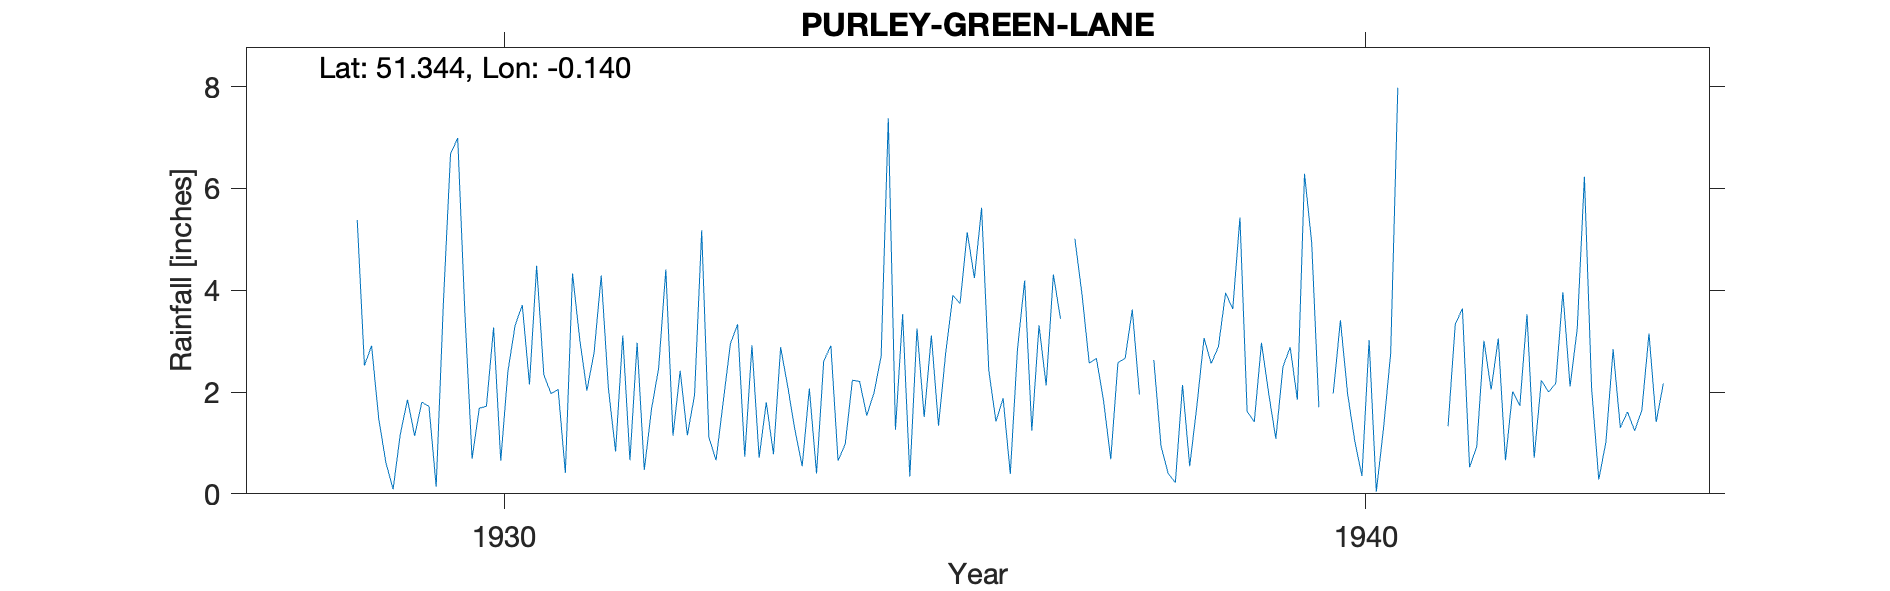

Values plotted in this chart, from the file beside it:
PURLEY-GREEN-LANE, , , , , , , , , , , , , , , , , , , , , , , 
Grid ref, TQ296621, Long, -0.1404, Lat, 51.34, Elevation, 341, ft, , , , , , , , , , , , , , , 
Station no, 97, , , , , , , , , , , , , , , , , , , , , , 
, 1920, 1921, 1922, 1923, 1924, 1925, 1926, 1927, 1928, 1929, 1930, 1931, 1932, 1933, 1934, 1935, 1936, 1937, 1938, 1939, 1940, 1941, 1942
January, , , , , , , , , , 1.47, 3.56, 1.97, 2.97, 1.81, 2.07, 1.26, 5.62, , 2.63, 5.43, , , 3.05
February, , , , , , , , , , 0.61, 0.69, 2.05, 0.47, 2.95, 0.4, 3.53, 2.43, 5.01, 0.94, 1.62, 1.97, , 0.66
March, , , , , , , , , , 0.09, 1.68, 0.41, 1.66, 3.33, 2.61, 0.34, 1.42, 3.91, 0.4, 1.41, 3.41, , 2.01
April, , , , , , , , , , 1.17, 1.72, 4.33, 2.47, 0.73, 2.91, 3.25, 1.88, 2.57, 0.22, 2.97, 1.97, , 1.73
May, , , , , , , , , , 1.85, 3.27, 3.04, 4.41, 2.92, 0.65, 1.51, 0.39, 2.66, 2.14, 1.98, 1.04, , 3.53
June, , , , , , , , , , 1.14, 0.65, 2.03, 1.14, 0.71, 0.98, 3.11, 2.84, 1.82, 0.54, 1.08, 0.35, 1.33, 0.71
July, , , , , , , , , , 1.8, 2.41, 2.77, 2.42, 1.8, 2.23, 1.34, 4.19, 0.68, 1.73, 2.5, 3.02, 3.33, 2.23
August, , , , , , , , , , 1.72, 3.31, 4.29, 1.15, 0.78, 2.21, 2.77, 1.24, 2.58, 3.06, 2.88, 0.04, 3.64, 2
September, , , , , , , , , , 0.14, 3.71, 2.07, 1.94, 2.88, 1.54, 3.9, 3.31, 2.66, 2.56, 1.85, 1.28, 0.52, 2.17
October, , , , , , , , , 5.38, 3.73, 2.15, 0.83, 5.18, 2.1, 1.98, 3.74, 2.13, 3.62, 2.89, 6.29, 2.75, 0.93, 3.96
November, , , , , , , , , 2.52, 6.68, 4.48, 3.11, 1.11, 1.25, 2.7, 5.14, 4.31, 1.95, 3.95, 4.93, 7.98, 3.01, 2.11
December, , , , , , , , , 2.91, 6.99, 2.34, 0.66, 0.66, 0.54, 7.38, 4.24, 3.44, , 3.63, 1.7, , 2.05, 3.24
Total, , , , , , , , , , 27.39, 29.97, 27.56, 25.58, 21.8, 27.66, 34.13, 33.2, , 24.69, 34.64, , , 27.4
Hinton 18 Green Lane Purley, , , , , , , , , , , , , , , , , , , , , , , 
1930 Gauge read 8.30 am in summer and wi…, , , , , , , , , , , , , , , , , , , , , , , 
1937 Jan Dec Marked as estimated, , , , , , , , , , , , , , , , , , , , , , , 
1940 Gaps in record due to war condition…, , , , , , , , , , , , , , , , , , , , , , , 
1940 Jan Dec Estimated, , , , , , , , , , , , , , , , , , , , , , , 
1944 House and property bombed Terminate…, , , , , , , , , , , , , , , , , , , , , , , 
